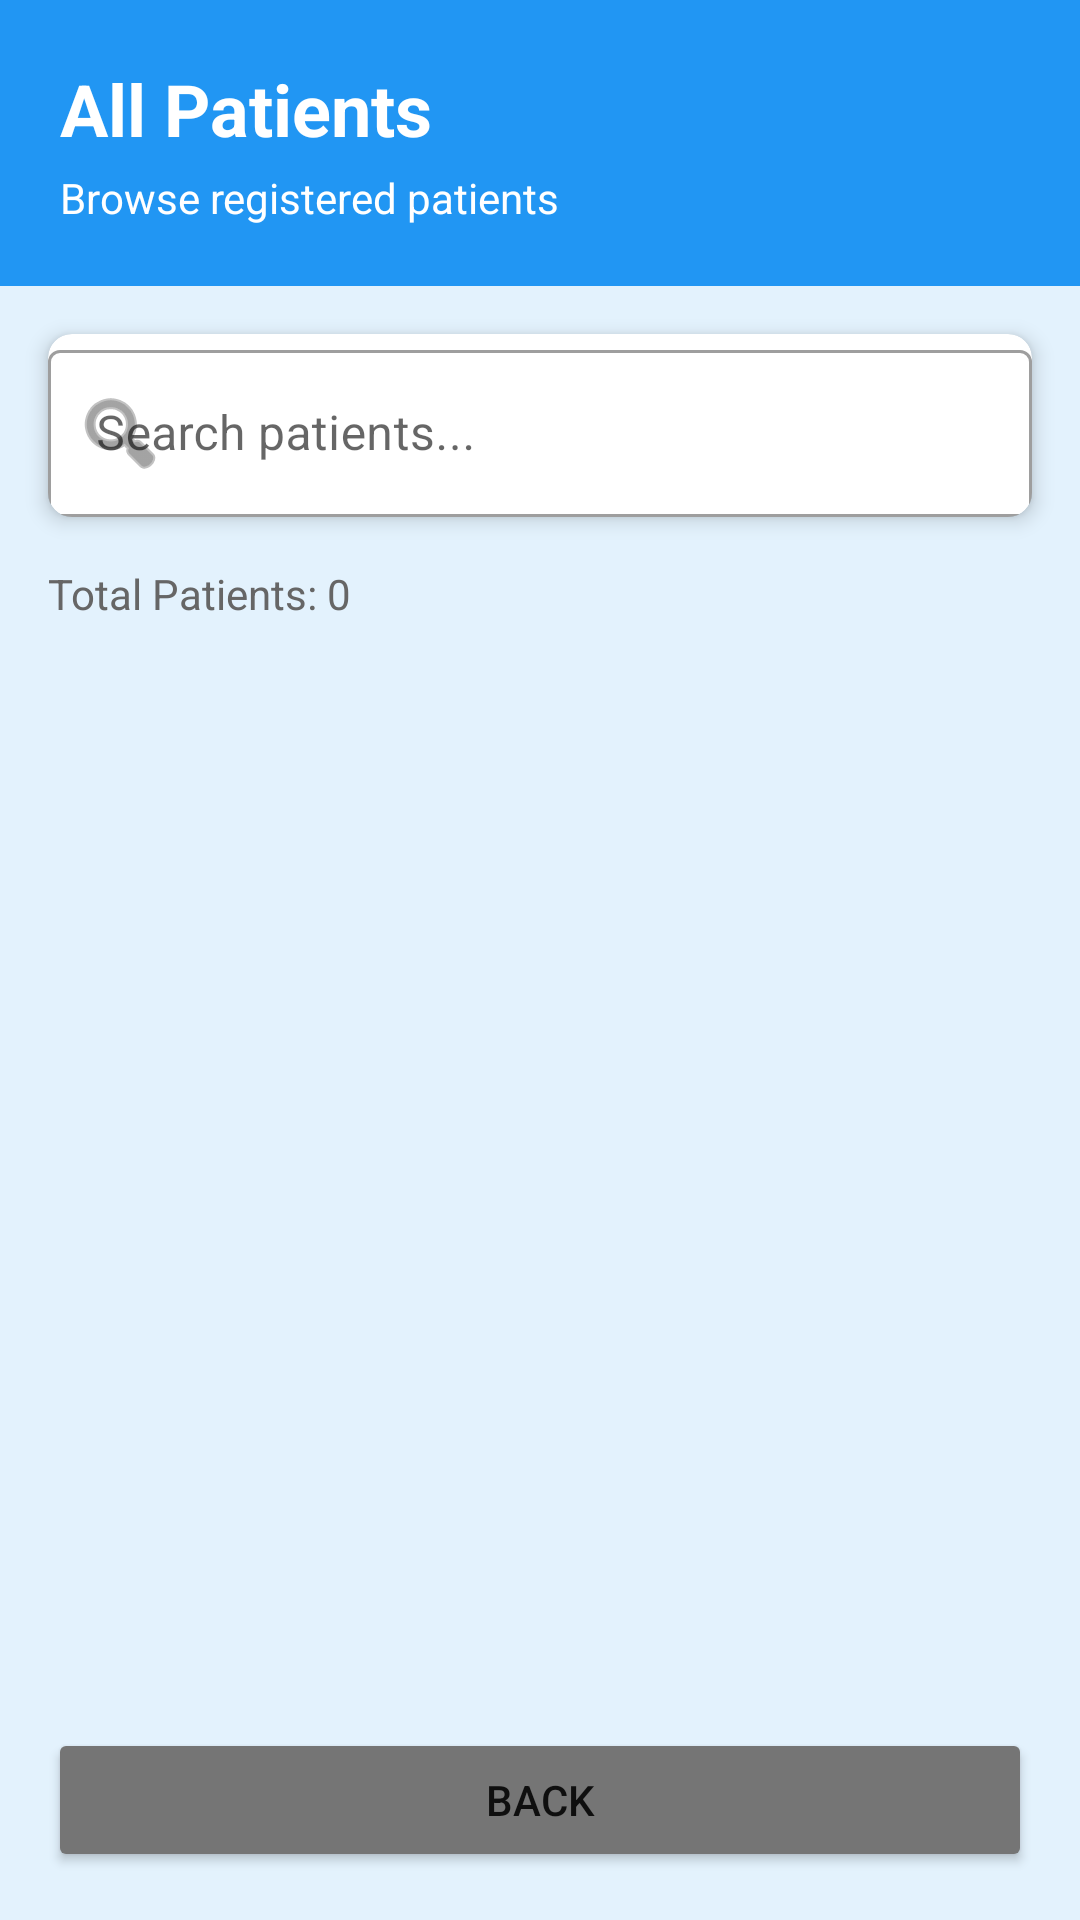

Layout XML and referenced resources for this Android screen:
<!-- AndroidManifest.xml: application theme Theme.EHRSystem -->
<!-- res/layout/activity_view_patients.xml -->
<?xml version="1.0" encoding="utf-8"?>
<LinearLayout xmlns:android="http://schemas.android.com/apk/res/android"
    xmlns:app="http://schemas.android.com/apk/res-auto"
    android:layout_width="match_parent"
    android:layout_height="match_parent"
    android:orientation="vertical"
    android:background="#E3F2FD">

    
    <LinearLayout
        android:layout_width="match_parent"
        android:layout_height="wrap_content"
        android:background="#2196F3"
        android:orientation="vertical"
        android:padding="20dp">

        <TextView
            android:layout_width="match_parent"
            android:layout_height="wrap_content"
            android:text="All Patients"
            android:textSize="24sp"
            android:textStyle="bold"
            android:textColor="#FFFFFF"/>

        <TextView
            android:layout_width="match_parent"
            android:layout_height="wrap_content"
            android:text="Browse registered patients"
            android:textSize="14sp"
            android:textColor="#FFFFFF"
            android:layout_marginTop="4dp"/>
    </LinearLayout>

    
    <androidx.cardview.widget.CardView
        android:layout_width="match_parent"
        android:layout_height="wrap_content"
        android:layout_margin="16dp"
        app:cardCornerRadius="8dp"
        app:cardElevation="4dp">

        <com.google.android.material.textfield.TextInputLayout
            android:layout_width="match_parent"
            android:layout_height="wrap_content"
            style="@style/Widget.MaterialComponents.TextInputLayout.OutlinedBox"
            app:startIconDrawable="@android:drawable/ic_menu_search">

            <com.google.android.material.textfield.TextInputEditText
                android:id="@+id/etSearch"
                android:layout_width="match_parent"
                android:layout_height="wrap_content"
                android:hint="Search patients..."
                android:inputType="text"/>
        </com.google.android.material.textfield.TextInputLayout>
    </androidx.cardview.widget.CardView>

    
    <TextView
        android:id="@+id/tvPatientCount"
        android:layout_width="match_parent"
        android:layout_height="wrap_content"
        android:text="Total Patients: 0"
        android:textSize="14sp"
        android:textColor="#666666"
        android:paddingStart="16dp"
        android:paddingEnd="16dp"
        android:paddingBottom="8dp"/>

    
    <androidx.recyclerview.widget.RecyclerView
        android:id="@+id/rvPatients"
        android:layout_width="match_parent"
        android:layout_height="0dp"
        android:layout_weight="1"
        android:padding="8dp"/>

    
    <LinearLayout
        android:id="@+id/layoutEmpty"
        android:layout_width="match_parent"
        android:layout_height="0dp"
        android:layout_weight="1"
        android:orientation="vertical"
        android:gravity="center"
        android:visibility="gone">

        <TextView
            android:layout_width="wrap_content"
            android:layout_height="wrap_content"
            android:text="📋"
            android:textSize="64sp"/>

        <TextView
            android:layout_width="wrap_content"
            android:layout_height="wrap_content"
            android:text="No patients registered yet"
            android:textSize="18sp"
            android:textColor="#666666"
            android:layout_marginTop="16dp"/>
    </LinearLayout>

    
    <Button
        android:id="@+id/btnBack"
        android:layout_width="match_parent"
        android:layout_height="wrap_content"
        android:text="Back"
        android:layout_margin="16dp"
        android:backgroundTint="#757575"/>

</LinearLayout>
<!-- resources referenced by this layout -->
<resources>
  <style name="Theme.EHRSystem" parent="Theme.MaterialComponents.DayNight.DarkActionBar">
          
          <item name="colorPrimary">@color/purple_500</item>
          <item name="colorPrimaryVariant">@color/purple_700</item>
          <item name="colorOnPrimary">@color/white</item>
          
          <item name="colorSecondary">@color/teal_200</item>
          <item name="colorSecondaryVariant">@color/teal_700</item>
          <item name="colorOnSecondary">@color/black</item>
          
          <item name="android:statusBarColor">?attr/colorPrimaryVariant</item>
      </style>
  <!-- not gathered from this repository: default colours our renderer supplied (Android Studio template values) -->
  <color name="purple_500">#FF6200EE</color>
  <color name="purple_700">#FF3700B3</color>
  <color name="teal_200">#FF03DAC5</color>
  <color name="teal_700">#FF018786</color>
  <color name="black">#FF000000</color>
  <color name="white">#FFFFFFFF</color>
</resources>
